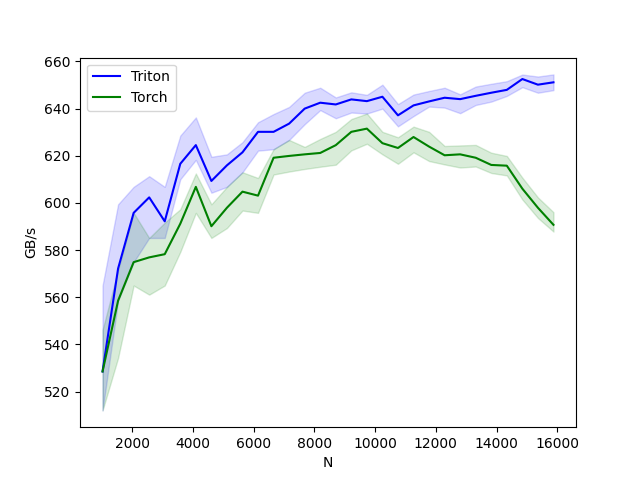

Source data for this figure (header and first rows):
N, Triton, Torch
1024, 528.5, 528.5
1536, 572.2, 558.5
2048, 595.8, 574.9
2560, 602.4, 576.9
3072, 592.2, 578.3
3584, 616.6, 591.2
4096, 624.5, 606.8
4608, 609.3, 590.1
5120, 615.9, 598
5632, 621.5, 604.8
6144, 630.2, 603.1
6656, 630.2, 619.2
7168, 633.6, 619.9
7680, 640, 620.6
8192, 642.5, 621.2
8704, 641.8, 624.5
9216, 643.9, 630.2
9728, 643.2, 631.5
10240, 645, 625.3
10752, 637.2, 623.3
11264, 641.4, 628
11776, 643.1, 623.9
12288, 644.6, 620.2
12800, 644, 620.6
13312, 645.4, 619.2
13824, 646.7, 616.1
14336, 648, 615.8
14848, 652.5, 606
15360, 650.2, 598
15872, 651.2, 590.7
